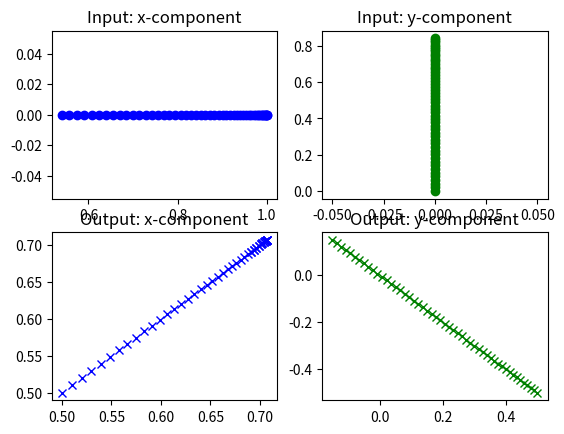

Write Python code to recreate this figure.
# # Complex Functions

# import matplotlib.pyplot as plt

# vx = complex(1, 0)
# vy = complex(2, 0)

# v_in = (vx, vy)

# def RootNot(u):
#     avg = (u[0] + u[1])/2
#     diff = (u[0] - u[1])/2
#     return (complex(avg, diff), complex(avg, -diff))

# v_out = RootNot(v_in)

# fig, axs = plt.subplots(2, 2)

# axs[0, 0].plot(vx.real, vx.imag, 'bo')
# axs[0, 0].set_title('Input: x-component')

# axs[0, 1].plot(vy.real, vy.imag, 'go')
# axs[0, 1].set_title('Input: y-component')

# axs[1, 0].plot(v_out[0].real, v_out[0].imag, 'bx')
# axs[1, 0].set_title('Output: x-component')

# axs[1, 1].plot(v_out[1].real, v_out[1].imag, 'gx')
# axs[1, 1].set_title('Output: y-component')

# plt.show()

# Complex Functions

import matplotlib.pyplot as plt
import numpy as np

j = complex(0, 1)

def rx(t):
    return np.cos(t)

def ry(t):
    return np.sin(t)*j

def RootNot(u):
    avg = (u[0] + u[1])/2
    diff = (u[0] - u[1])/2
    return (complex(avg, diff), complex(avg, -diff))

t_start, t_stop = 0, 1

vx = rx(t_start)
vy = ry(t_start)

fig, axs = plt.subplots(2, 2)

for t in np.linspace(t_start, t_stop, 50):

    vx = rx(t)
    vy = ry(t)
    
    axs[0, 0].plot(vx.real, vx.imag, 'bo')
    axs[0, 1].plot(vy.real, vy.imag, 'go')

    v_out = RootNot((vx, vy))

    axs[1, 0].plot(v_out[0].real, v_out[0].imag, 'bx')
    axs[1, 1].plot(v_out[1].real, v_out[1].imag, 'gx')

axs[0, 0].set_title('Input: x-component')
axs[0, 1].set_title('Input: y-component')
axs[1, 0].set_title('Output: x-component')
axs[1, 1].set_title('Output: y-component')

plt.show()